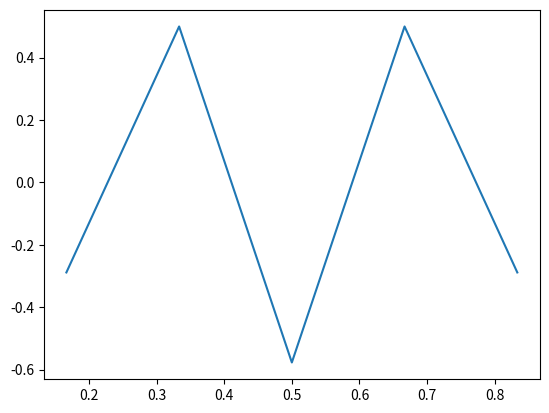

Python code for this plot:
# Creating a Matrix in Python
import matplotlib.pyplot as plt
import numpy as np
from numpy import linalg as LA, linspace

# We use the np.array for matrices
n = 5
d1 = np.diag(np.ones(n)*2, k=0)  # 5X5 matrix with diagonal 2s
d2 = np.diag(np.ones(n-1), k=1)  # 5X5 matrix with diagonal 1s shifted right
d3 = np.diag(np.ones(n-1), k=-1)  # 5X5 matrix with diagonal 1s shifted left
matrix = d1 + d2 +d3 #All the diagonal specified matrices added together
print(matrix) #prints all the diagonal specified matrices together
H = (1/(2*(1/(n-1)**2)))*matrix  # The desired matrix
print(H)  # Prints the desired matrix
w, v = LA.eig(H)
print(w, v)  # I believe this  prints the eigenvalues and eigenvectors of H
delta_x = 1/(n+1)
norm = np.sqrt(np.sum(np.power(v,2) * delta_x))  #normal = sqrt(sum(v**2 * delta_x))
FiveV = v[:,n-2]
print(FiveV)
x = linspace(0, 1, n+2) # Makes the plot so that it is in between 0 and 1 with 5 spaces but not including 0 or 1
plt.plot(x[1:n+1], FiveV)
plt.show()
print(norm)
